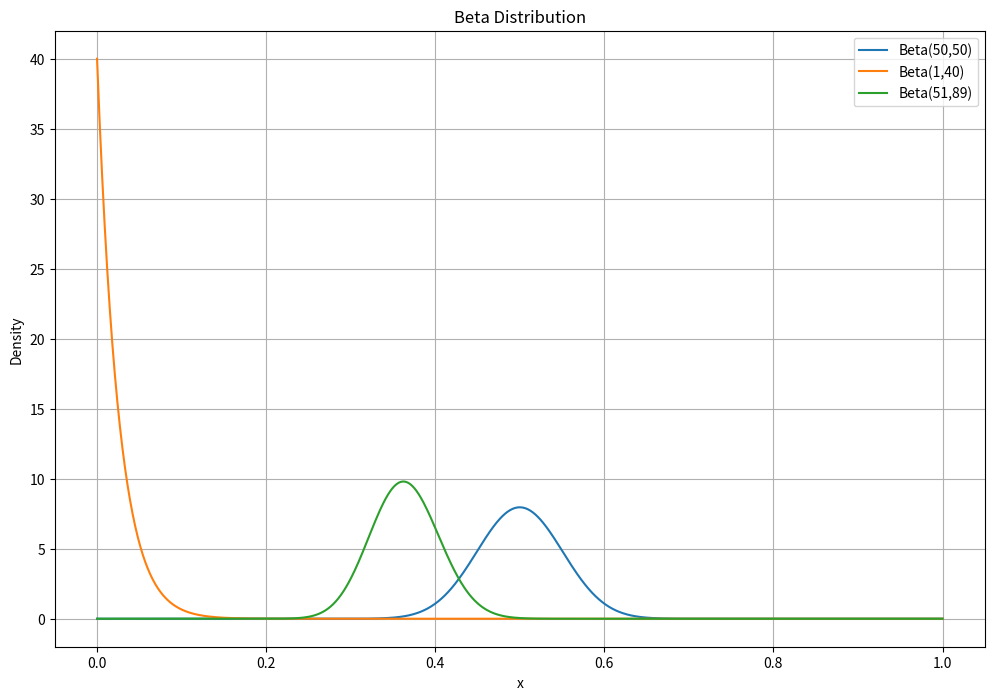

This chart was generated by the following Python code:
import numpy as np
import matplotlib.pyplot as plt
from scipy.stats import beta

# Values between 0 and 1 (inclusive)
x = np.linspace(0, 1, 1000)

# Different sets of alpha and beta parameters
params = [(50, 50), (1, 40), (51,89)]

# Create the plot
plt.figure(figsize=(12, 8))

for alpha, beta_ in params:
    y = beta.pdf(x, alpha, beta_)
    plt.plot(x, y, label=f'Beta({alpha},{beta_})')

plt.title('Beta Distribution')
plt.xlabel('x')
plt.ylabel('Density')
plt.legend()
plt.grid(True)
plt.show()
